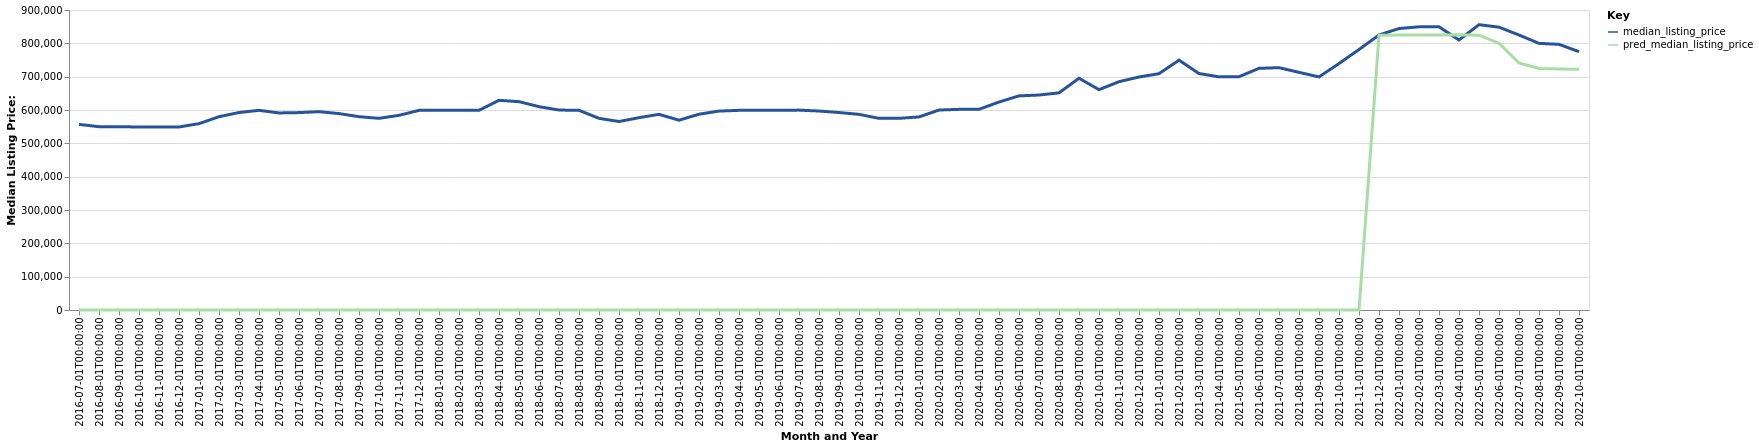

The data file committed next to this chart (first rows):
date, time_idx, median_listing_price, thirty_year_interest_rate_five, month, county_name, active_listing_count, pred_median_listing_price, month_year
2016-07-01, 0, 556750, 3.72, 7, Barnstable Town, MA, 3261, 0, Jul-2016
2016-08-01, 1, 550000, 3.73, 8, Barnstable Town, MA, 3284, 0, Aug-2016
2016-09-01, 2, 549900, 3.66, 9, Barnstable Town, MA, 3226, 0, Sep-2016
2016-10-01, 3, 549000, 3.64, 10, Barnstable Town, MA, 3147, 0, Oct-2016
2016-11-01, 4, 549000, 3.66, 11, Barnstable Town, MA, 2843, 0, Nov-2016
2016-12-01, 5, 549000, 3.48, 12, Barnstable Town, MA, 2462, 0, Dec-2016
2017-01-01, 6, 559000, 3.45, 1, Barnstable Town, MA, 2199, 0, Jan-2017
2017-02-01, 7, 579925, 3.5, 2, Barnstable Town, MA, 2197, 0, Feb-2017
2017-03-01, 8, 592450, 3.52, 3, Barnstable Town, MA, 2322, 0, Mar-2017
2017-04-01, 9, 599000, 4.03, 4, Barnstable Town, MA, 2401, 0, Apr-2017
2017-05-01, 10, 591175, 4.32, 5, Barnstable Town, MA, 2599, 0, May-2017
2017-06-01, 11, 592200, 4.2, 6, Barnstable Town, MA, 2669, 0, Jun-2017
2017-07-01, 12, 595000, 4.19, 7, Barnstable Town, MA, 2647, 0, Jul-2017
2017-08-01, 13, 589225, 4.3, 8, Barnstable Town, MA, 2661, 0, Aug-2017
2017-09-01, 14, 580000, 4.1, 9, Barnstable Town, MA, 2726, 0, Sep-2017
2017-10-01, 15, 575000, 4.05, 10, Barnstable Town, MA, 2723, 0, Oct-2017
2017-11-01, 16, 584000, 3.94, 11, Barnstable Town, MA, 2477, 0, Nov-2017
2017-12-01, 17, 598900, 4.03, 12, Barnstable Town, MA, 2147, 0, Dec-2017
2018-01-01, 18, 599000, 3.93, 1, Barnstable Town, MA, 1840, 0, Jan-2018
2018-02-01, 19, 599000, 3.83, 2, Barnstable Town, MA, 1836, 0, Feb-2018
2018-03-01, 20, 599000, 3.94, 3, Barnstable Town, MA, 1853, 0, Mar-2018
2018-04-01, 21, 629000, 3.95, 4, Barnstable Town, MA, 1979, 0, Apr-2018
2018-05-01, 22, 625000, 3.99, 5, Barnstable Town, MA, 2199, 0, May-2018
2018-06-01, 23, 610000, 4.15, 6, Barnstable Town, MA, 2377, 0, Jun-2018
2018-07-01, 24, 599900, 4.4, 7, Barnstable Town, MA, 2480, 0, Jul-2018
2018-08-01, 25, 599000, 4.46, 8, Barnstable Town, MA, 2592, 0, Aug-2018
2018-09-01, 26, 575000, 4.58, 9, Barnstable Town, MA, 2749, 0, Sep-2018
2018-10-01, 27, 565450, 4.66, 10, Barnstable Town, MA, 2809, 0, Oct-2018
2018-11-01, 28, 577000, 4.62, 11, Barnstable Town, MA, 2649, 0, Nov-2018
2018-12-01, 29, 587000, 4.54, 12, Barnstable Town, MA, 2360, 0, Dec-2018
2019-01-01, 30, 569450, 4.6, 1, Barnstable Town, MA, 2064, 0, Jan-2019
2019-02-01, 31, 587400, 4.72, 2, Barnstable Town, MA, 2104, 0, Feb-2019
2019-03-01, 32, 596714, 4.9, 3, Barnstable Town, MA, 2226, 0, Mar-2019
2019-04-01, 33, 599000, 4.94, 4, Barnstable Town, MA, 2406, 0, Apr-2019
2019-05-01, 34, 599000, 4.75, 5, Barnstable Town, MA, 2534, 0, May-2019
2019-06-01, 35, 599000, 4.51, 6, Barnstable Town, MA, 2627, 0, Jun-2019
2019-07-01, 36, 599675, 4.41, 7, Barnstable Town, MA, 2622, 0, Jul-2019
2019-08-01, 37, 596927, 4.41, 8, Barnstable Town, MA, 2623, 0, Aug-2019
2019-09-01, 38, 592468, 4.2, 9, Barnstable Town, MA, 2625, 0, Sep-2019
2019-10-01, 39, 586975, 4.14, 10, Barnstable Town, MA, 2610, 0, Oct-2019
2019-11-01, 40, 575000, 3.84, 11, Barnstable Town, MA, 2382, 0, Nov-2019
2019-12-01, 41, 575000, 3.81, 12, Barnstable Town, MA, 2097, 0, Dec-2019
2020-01-01, 42, 579250, 3.75, 1, Barnstable Town, MA, 1878, 0, Jan-2020
2020-02-01, 43, 599900, 3.73, 2, Barnstable Town, MA, 1788, 0, Feb-2020
2020-03-01, 44, 601950, 3.78, 3, Barnstable Town, MA, 1935, 0, Mar-2020
2020-04-01, 45, 602000, 3.75, 4, Barnstable Town, MA, 1977, 0, Apr-2020
2020-05-01, 46, 624000, 3.74, 5, Barnstable Town, MA, 1975, 0, May-2020
2020-06-01, 47, 642400, 3.72, 6, Barnstable Town, MA, 1740, 0, Jun-2020
2020-07-01, 48, 644900, 3.49, 7, Barnstable Town, MA, 1540, 0, Jul-2020
2020-08-01, 49, 651491, 3.65, 8, Barnstable Town, MA, 1311, 0, Aug-2020
2020-09-01, 50, 695250, 3.33, 9, Barnstable Town, MA, 1207, 0, Sep-2020
2020-10-01, 51, 661000, 3.28, 10, Barnstable Town, MA, 1127, 0, Oct-2020
2020-11-01, 52, 685000, 3.21, 11, Barnstable Town, MA, 999.0, 0, Nov-2020
2020-12-01, 53, 699000, 3.07, 12, Barnstable Town, MA, 842.0, 0, Dec-2020
2021-01-01, 54, 709000, 2.99, 1, Barnstable Town, MA, 694.0, 0, Jan-2021
2021-02-01, 55, 749500, 2.93, 2, Barnstable Town, MA, 585.0, 0, Feb-2021
2021-03-01, 56, 709450, 2.88, 3, Barnstable Town, MA, 619.0, 0, Mar-2021
2021-04-01, 57, 699500, 2.84, 4, Barnstable Town, MA, 580.0, 0, Apr-2021
2021-05-01, 58, 699900, 2.71, 5, Barnstable Town, MA, 647.0, 0, May-2021
2021-06-01, 59, 725000, 2.79, 6, Barnstable Town, MA, 707.0, 0, Jun-2021
... 16 more rows
